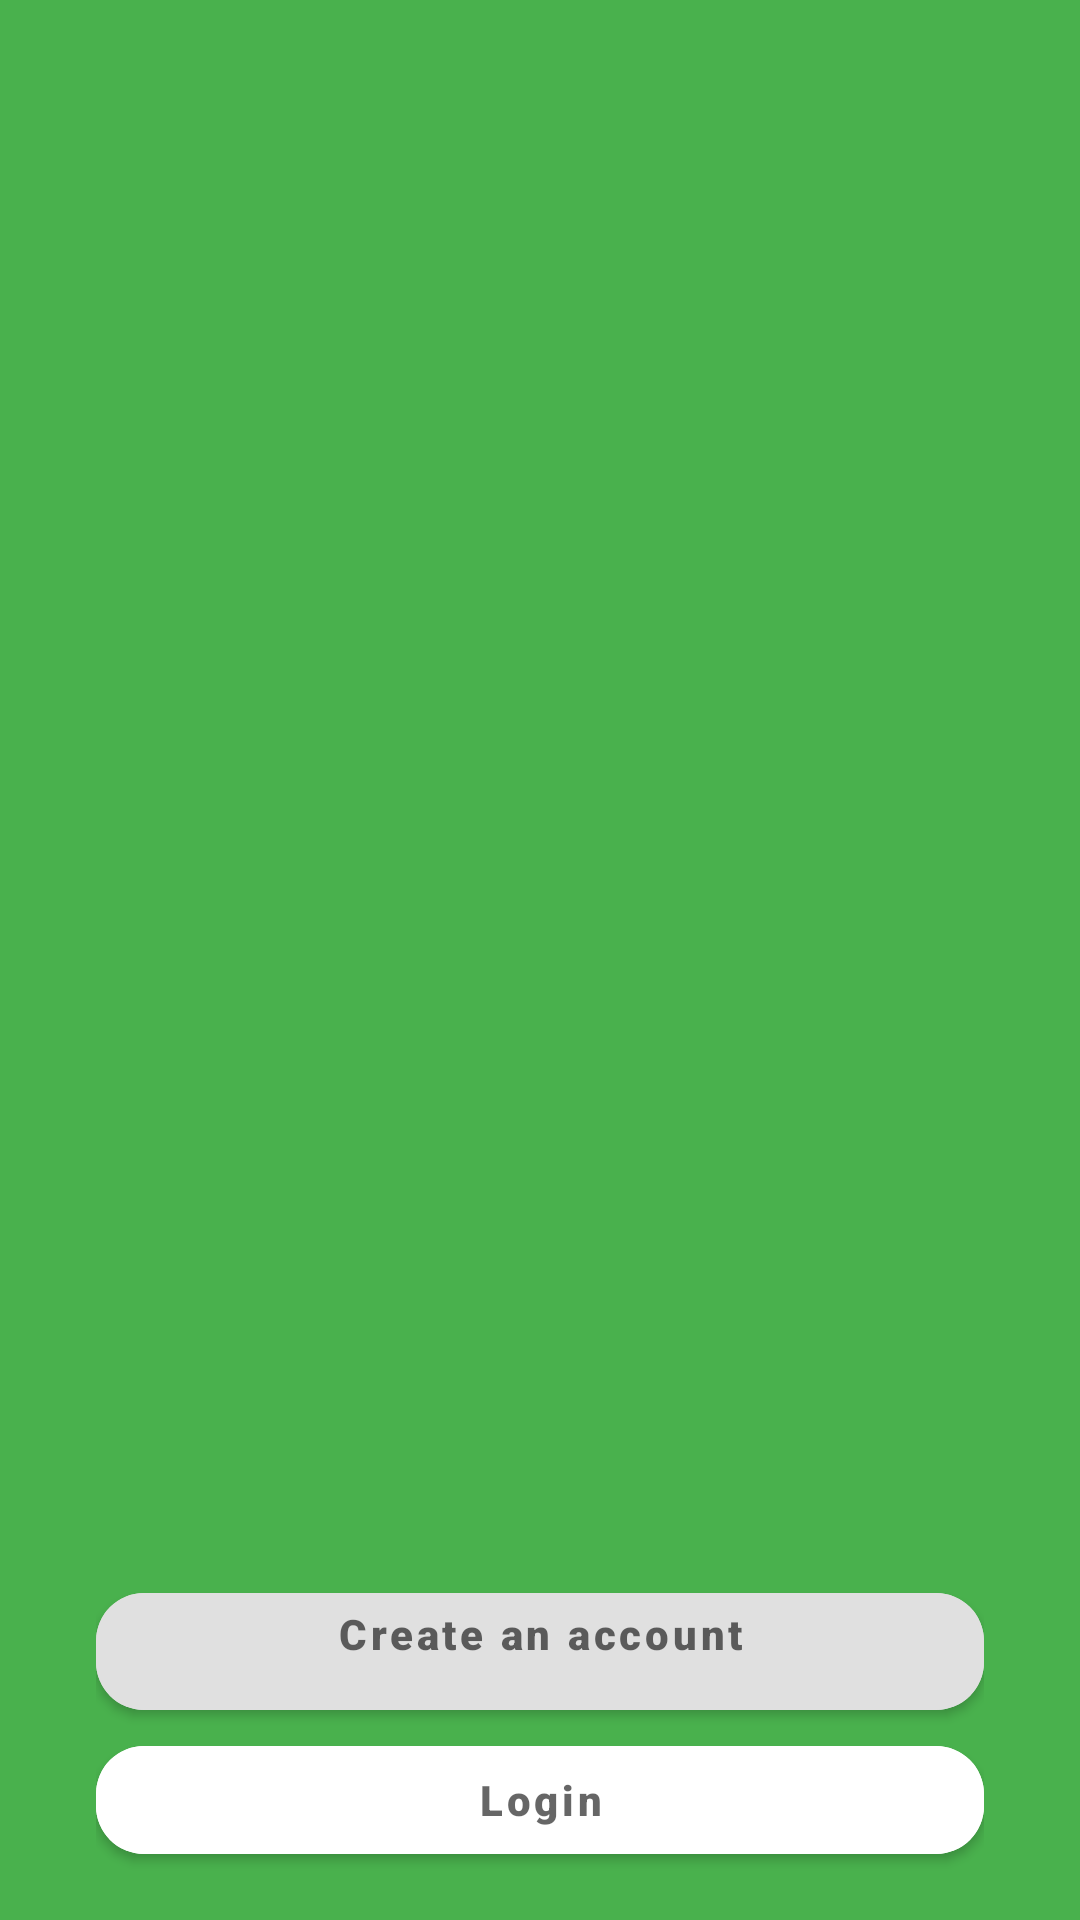

The Android layout XML behind this screen, and the referenced resources:
<!-- AndroidManifest.xml: application theme Theme.RideNg -->
<!-- res/layout/fragment_log_in.xml -->
<?xml version="1.0" encoding="utf-8"?>
<androidx.constraintlayout.widget.ConstraintLayout xmlns:android="http://schemas.android.com/apk/res/android"
    xmlns:tools="http://schemas.android.com/tools"
    android:layout_width="match_parent"
    android:layout_height="match_parent"
    xmlns:app="http://schemas.android.com/apk/res-auto"
    android:background="@color/main"
    tools:context=".LogInFragment">

    <LinearLayout
        android:layout_width="match_parent"
        android:layout_height="wrap_content"
        android:paddingHorizontal="32dp"
        app:layout_constraintBottom_toBottomOf="parent"
        app:layout_constraintStart_toStartOf="parent"
        app:layout_constraintEnd_toEndOf="parent"
        android:paddingBottom="16dp"
        android:orientation="vertical">

        <com.google.android.material.button.MaterialButton
            android:id="@+id/sign_up"
            android:layout_width="match_parent"
            android:layout_height="wrap_content"
            android:backgroundTint="@color/button"
            app:cornerRadius="16dp"
            android:hint="@string/create_an_account"
            android:fontFamily="sans-serif-black"
            android:paddingBottom="16dp"/>

        <com.google.android.material.button.MaterialButton
            android:id="@+id/sign_in"
            android:layout_width="match_parent"
            android:layout_height="wrap_content"
            android:backgroundTint="@color/button2"
            android:hint="@string/login"
            android:fontFamily="sans-serif-black"
            app:cornerRadius="16dp"/>
    </LinearLayout>

</androidx.constraintlayout.widget.ConstraintLayout>
<!-- resources referenced by this layout -->
<resources>
  <color name="button">#E0E0E0</color>
  <color name="button2">#FFFFFF</color>
  <color name="main">#49B14D</color>
  <string name="create_an_account">Create an account</string>
  <string name="login">Login</string>
  <style name="Theme.RideNg" parent="Theme.MaterialComponents.DayNight.DarkActionBar">
          
          <item name="colorPrimary">@color/button3</item>
          <item name="colorPrimaryVariant">@color/top</item>
          <item name="colorOnPrimary">@color/button2</item>
          
          <item name="colorSecondary">@color/teal_200</item>
          <item name="colorSecondaryVariant">@color/teal_700</item>
          <item name="colorOnSecondary">@color/black</item>
          
          <item name="android:statusBarColor" tools:targetApi="l">?attr/colorPrimaryVariant</item>
          
      </style>
  <color name="button3">#002B43</color>
  <color name="top">#BFBFBF</color>
  <color name="teal_200">#FF03DAC5</color>
  <color name="teal_700">#FF018786</color>
  <color name="black">#FF000000</color>
</resources>
